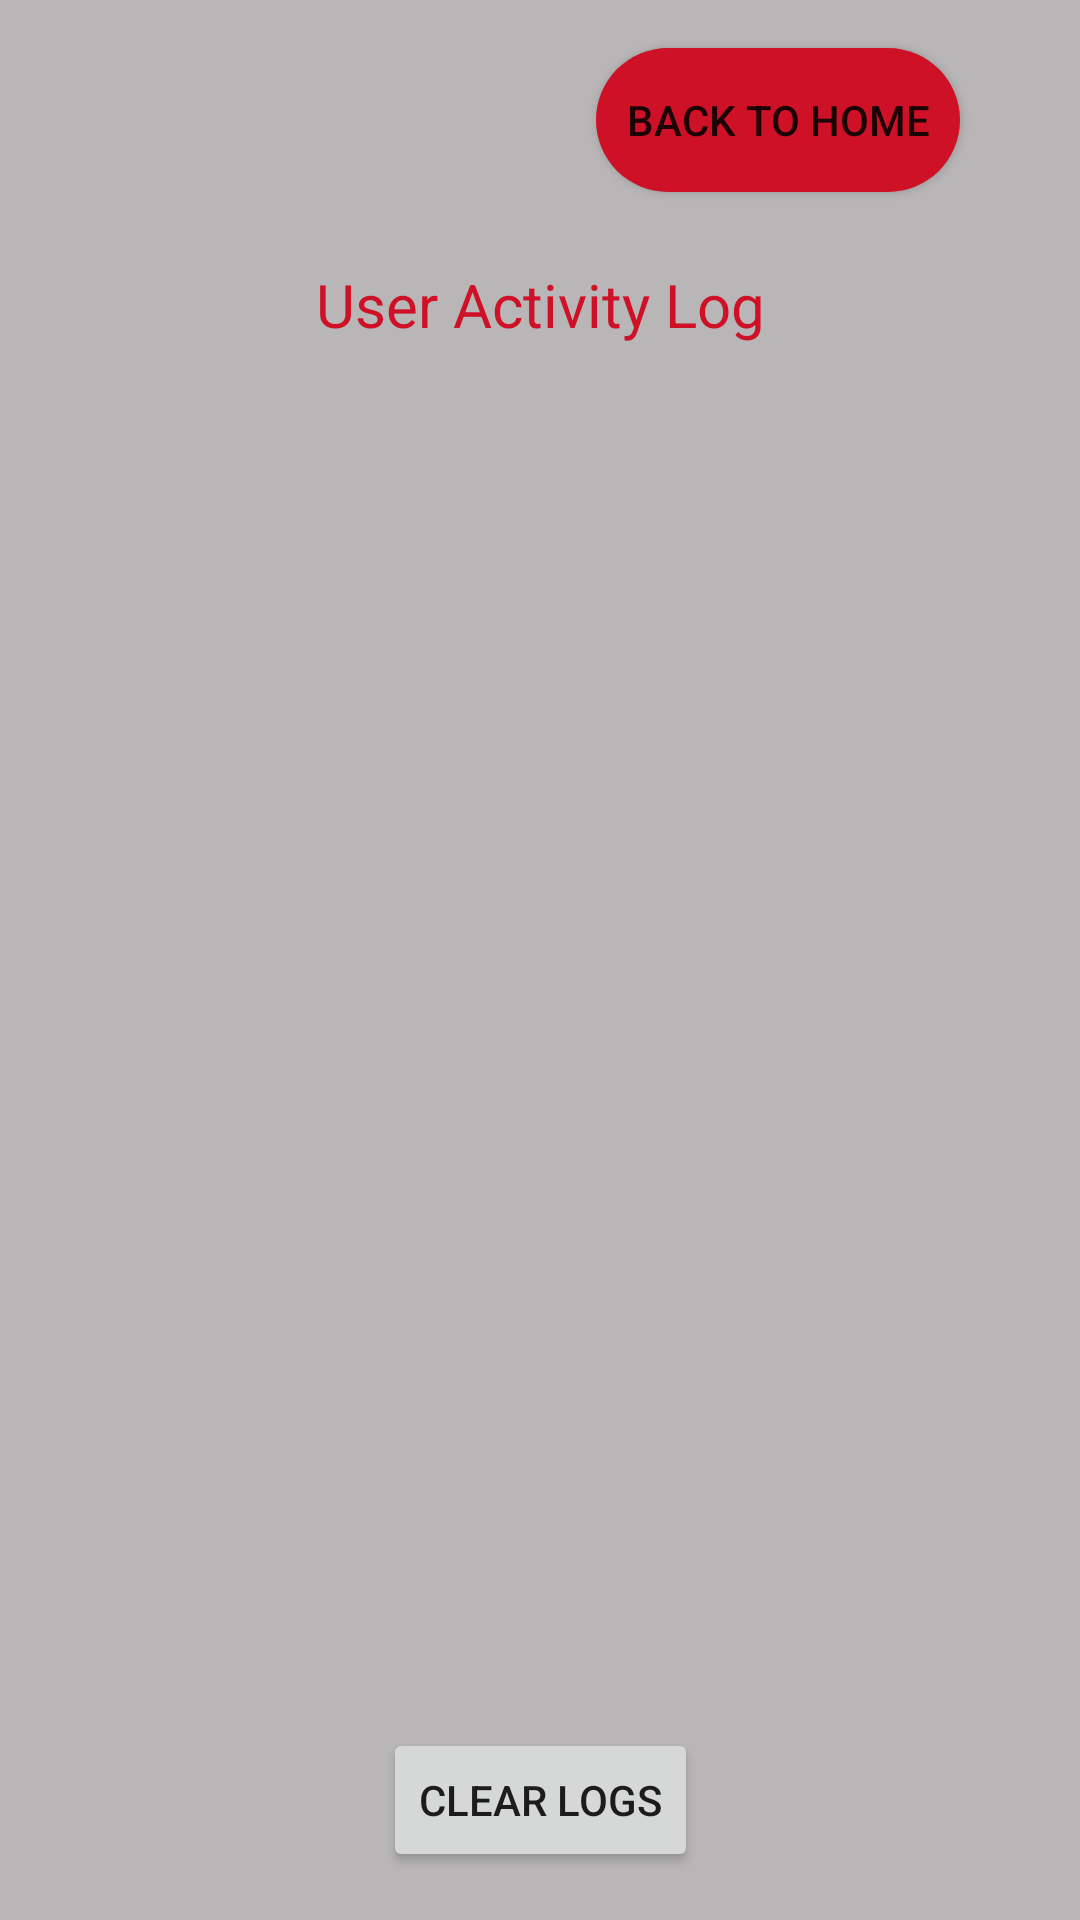

Reconstruct the res/layout file that produces this screen, plus the resources it refers to.
<!-- AndroidManifest.xml: application theme Theme.PODBot -->
<!-- res/layout/activity_user_logs.xml -->
<?xml version="1.0" encoding="utf-8"?>
<androidx.constraintlayout.widget.ConstraintLayout xmlns:android="http://schemas.android.com/apk/res/android"
    xmlns:app="http://schemas.android.com/apk/res-auto"
    xmlns:tools="http://schemas.android.com/tools"
    android:layout_width="match_parent"
    android:layout_height="match_parent"
    android:background="@color/background_grey"
    tools:context=".UserLogsActivity">

    
    <Button
        android:id="@+id/button11"
        android:layout_width="wrap_content"
        android:layout_height="wrap_content"
        android:layout_marginTop="16dp"
        android:layout_marginEnd="40dp"
        android:background="@drawable/rounded_button"
        android:onClick="goToHome"
        android:text="Back to Home"
        app:layout_constraintEnd_toEndOf="parent"
        app:layout_constraintTop_toTopOf="parent" />

    
    <TextView
        android:id="@+id/textView3"
        android:layout_width="wrap_content"
        android:layout_height="wrap_content"
        android:layout_marginTop="24dp"
        android:text="User Activity Log"
        android:textColor="@color/Raytheon_Red"
        android:textSize="20sp"
        app:layout_constraintEnd_toEndOf="parent"
        app:layout_constraintStart_toStartOf="parent"
        app:layout_constraintTop_toBottomOf="@id/button11" />

    
    <ListView
        android:id="@+id/logListView"
        android:layout_width="0dp"
        android:layout_height="0dp"
        android:layout_marginTop="16dp"
        android:dividerHeight="1dp"
        app:layout_constraintBottom_toTopOf="@id/clearLogsButton"
        app:layout_constraintEnd_toEndOf="parent"
        app:layout_constraintStart_toStartOf="parent"
        app:layout_constraintTop_toBottomOf="@id/textView3" />

    
    <Button
        android:id="@+id/clearLogsButton"
        android:layout_width="wrap_content"
        android:layout_height="wrap_content"
        android:layout_marginBottom="16dp"
        android:onClick="promptClearLogs"
        android:text="Clear Logs"
        app:layout_constraintBottom_toBottomOf="parent"
        app:layout_constraintEnd_toEndOf="parent"
        app:layout_constraintStart_toStartOf="parent" />
</androidx.constraintlayout.widget.ConstraintLayout>
<!-- resources referenced by this layout -->
<resources>
  <color name="Raytheon_Red">#CE1126</color>
  <color name="background_grey">#B8B6B6</color>
  <!-- drawable rounded_button (drawable) -->
  <shape xmlns:android="http://schemas.android.com/apk/res/android">
      <solid android:color="@color/Raytheon_Red" /> 
      <corners android:radius="300dp" /> 
      <padding
          android:left="10dp"
          android:top="10dp"
          android:right="10dp"
          android:bottom="10dp" />
  </shape>
  <style name="Theme.PODBot" parent="Theme.MaterialComponents.DayNight.DarkActionBar">
          
          <item name="colorPrimary">#CE1126</item>
          <item name="colorPrimaryVariant">#CE1126</item>
          <item name="colorOnPrimary">@color/white</item>
          
          <item name="colorSecondary">@color/teal_200</item>
          <item name="colorSecondaryVariant">@color/teal_700</item>
          <item name="colorOnSecondary">@color/black</item>
          
          <item name="android:statusBarColor">?attr/colorPrimaryVariant</item>
          
      </style>
  <color name="white">#FFFFFFFF</color>
  <color name="teal_200">#FF03DAC5</color>
  <color name="teal_700">#FF018786</color>
  <color name="black">#FF000000</color>
</resources>
